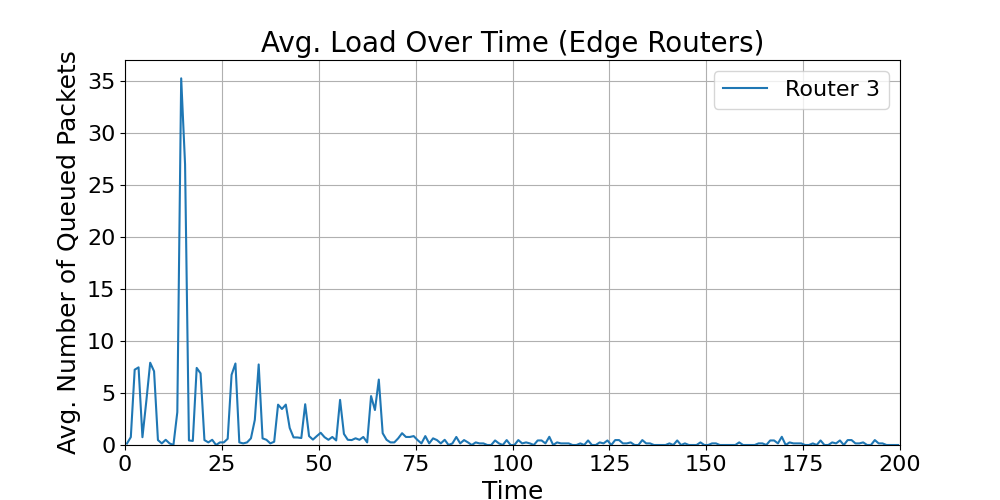

Data behind this chart, as committed beside it:
time_bin_mid, Router_3_avg_load
0.5, 0.1429
1.5, 0.7586
2.5, 7.246
3.5, 7.47
4.5, 0.75
5.5, 4.221
6.5, 7.915
7.5, 7.094
8.5, 0.4737
9.5, 0.1538
10.5, 0.5
11.5, 0.1538
12.5, 0.0
13.5, 3.164
14.5, 35.28
15.5, 27
16.5, 0.4375
17.5, 0.3913
18.5, 7.416
19.5, 6.892
20.5, 0.4737
21.5, 0.25
22.5, 0.5
23.5, 0.0
24.5, 0.25
25.5, 0.25
26.5, 0.6
27.5, 6.751
28.5, 7.842
29.5, 0.25
30.5, 0.1538
31.5, 0.25
32.5, 0.6429
33.5, 2.413
34.5, 7.75
35.5, 0.64
36.5, 0.5
37.5, 0.1538
38.5, 0.3158
39.5, 3.882
40.5, 3.465
41.5, 3.887
42.5, 1.645
43.5, 0.7299
44.5, 0.7257
45.5, 0.6718
46.5, 3.922
47.5, 0.8571
48.5, 0.52
49.5, 0.8571
50.5, 1.176
51.5, 0.75
52.5, 0.5
53.5, 0.7727
54.5, 0.4375
55.5, 4.342
56.5, 1.067
57.5, 0.5
58.5, 0.4737
59.5, 0.6452
... 140 more rows
